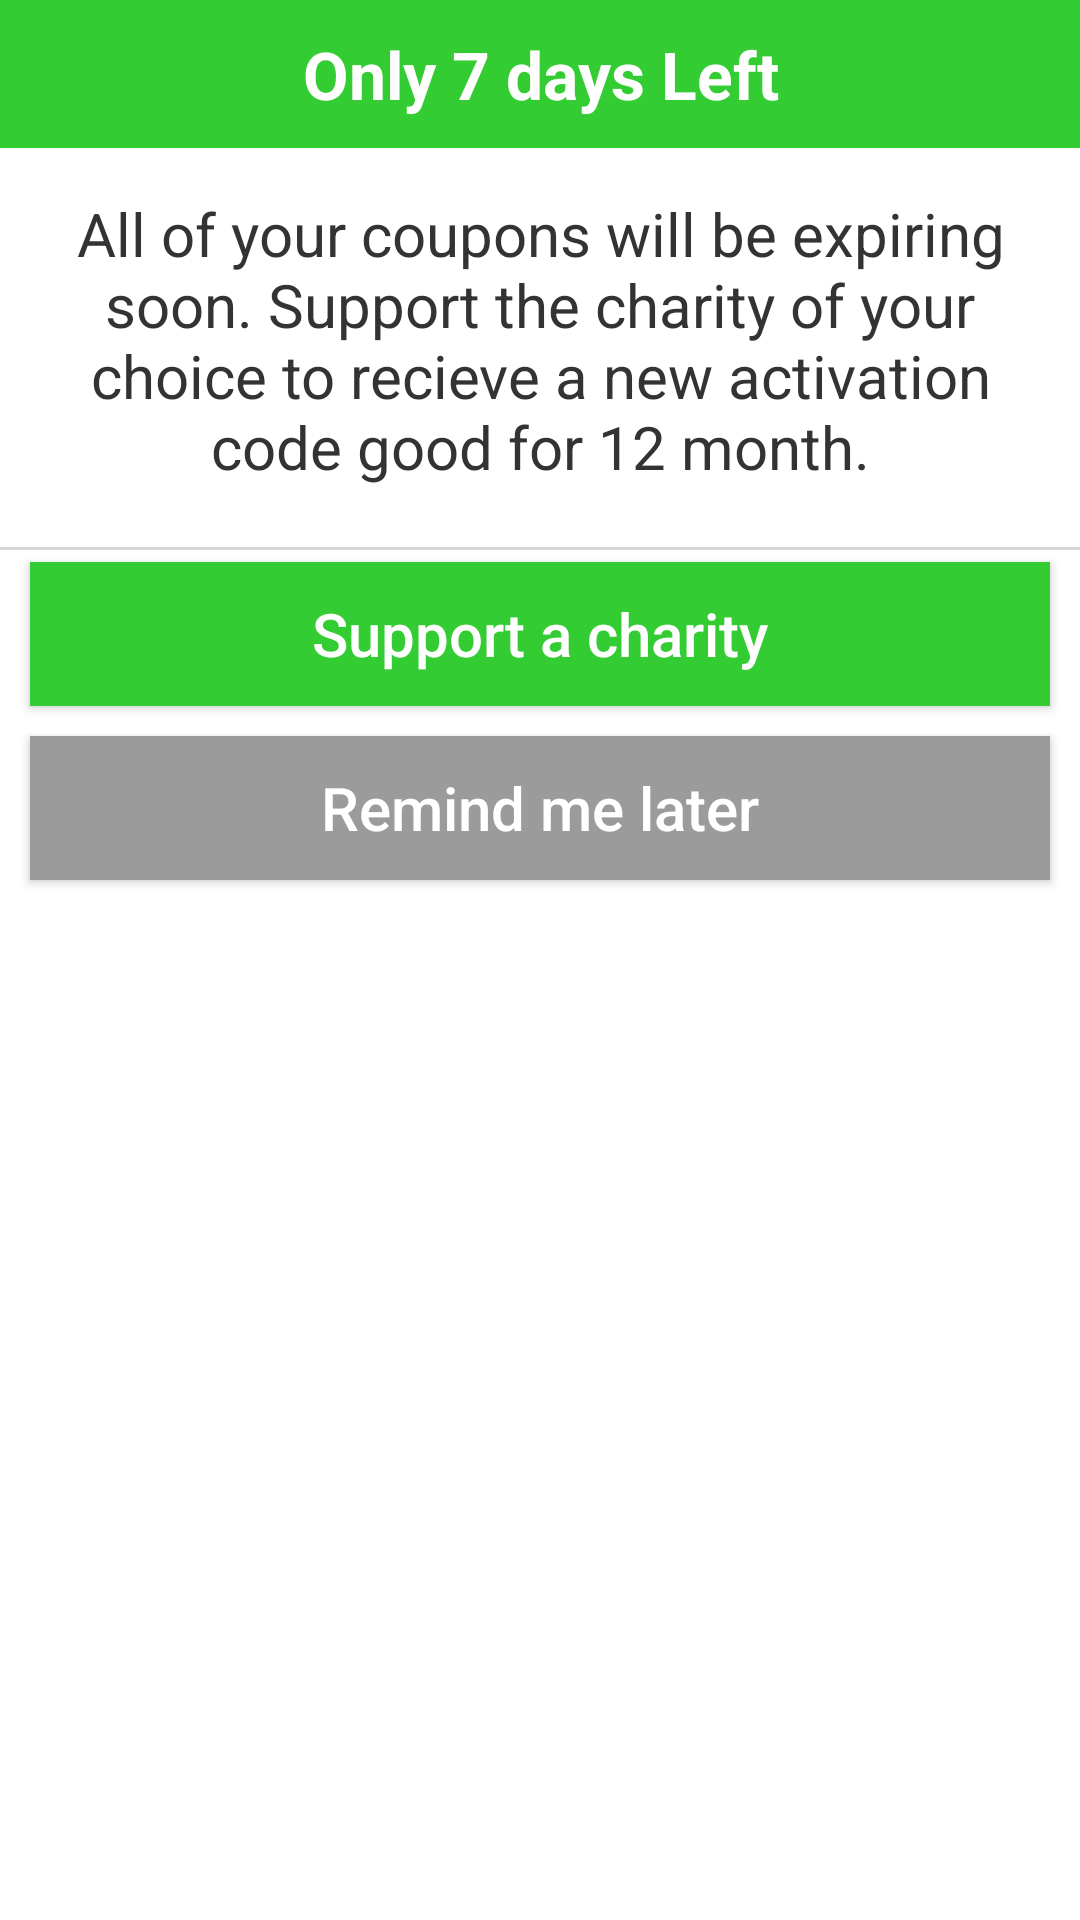

Layout XML and referenced resources for this Android screen:
<!-- AndroidManifest.xml: application theme AppTheme -->
<!-- res/layout/alert_card_expiring_days.xml -->
<?xml version="1.0" encoding="utf-8"?>
<RelativeLayout xmlns:android="http://schemas.android.com/apk/res/android"
    android:layout_width="match_parent"
    android:layout_height="wrap_content"
    android:background="@color/white"
    android:orientation="vertical" >

    <RelativeLayout
            android:id="@+id/pageActivation"
            android:layout_width="fill_parent"
            android:layout_height="wrap_content"
            android:layout_alignParentTop="true"
            >
            <TextView 
               android:id="@+id/topTxt" 
               android:layout_width="match_parent" 
               android:layout_height="wrap_content"
               android:text="Only 7 days Left"
               android:textSize="22sp"
               android:background="@color/light_green"
               android:gravity="center"
               android:paddingTop="10dp"
               android:paddingBottom="10dp"
               android:textColor="@color/white"
               android:textStyle="bold"
               
                />

            <TextView
                android:id="@+id/alertTxt"
                android:layout_below="@+id/topTxt"
                android:layout_width="wrap_content"
                android:textAllCaps="false"
                android:textSize="20sp"
                android:layout_centerInParent="true"
               android:padding="10dp"
                android:layout_margin="5dp"
               android:gravity="center"
                android:textColor="#333333"
                android:layout_height="wrap_content"
                android:text="@string/expire_remaining_days" />
            
     </RelativeLayout>      
	  <RelativeLayout
            android:id="@+id/relBottom"
            android:layout_width="match_parent"
            android:layout_height="wrap_content"
            android:layout_below="@+id/pageActivation"
            
             >
       <View
                android:id="@+id/view1"
                style="@style/border_gray"
                android:layout_marginTop="5dp"
                android:layout_width="match_parent"
                android:layout_height="1dp" />     
        
          
    
    <LinearLayout
            android:id="@+id/relBottominner"
            android:layout_width="match_parent"
            android:layout_height="wrap_content"
            android:layout_margin="5dp"
            android:orientation="vertical"
             >

            <Button
                android:id="@+id/btnSupportCharity"
                android:layout_width="match_parent"
                android:layout_height="wrap_content"
                android:textAllCaps="false"
                android:textSize="20sp"
                android:textColor="@color/white"
                android:background="@color/light_green"
                android:padding="10dp"
                android:layout_margin="5dp"
                android:layout_alignParentLeft="true"
                android:text="Support a charity"
                />
            
            <Button
                android:id="@+id/btnClose"
                android:layout_width="match_parent"
                android:layout_height="wrap_content"
                android:textAllCaps="false"
                android:textSize="20sp"
                android:textColor="@color/white"
                android:padding="10dp"
                android:layout_margin="5dp"
                android:background="#9B9B9B"
                android:text="Remind me later"
                />
            
     </LinearLayout>
     
    </RelativeLayout>

</RelativeLayout>
<!-- resources referenced by this layout -->
<resources>
  <color name="light_green">#33cc33</color>
  <color name="white">#FFFFFF</color>
  <string name="expire_remaining_days">All of your coupons will be expiring soon. Support the charity of your choice to recieve a new activation code good for 12 month.</string>
  <style name="border_gray">
          <item name="android:background">#d7d7d7</item>
          <item name="android:layout_marginTop">10dp</item>
         
      </style>
  <style name="AppTheme" parent="AppBaseTheme">
          
      </style>
  <style name="AppBaseTheme" parent="Theme.AppCompat.Light">
          
      </style>
</resources>
